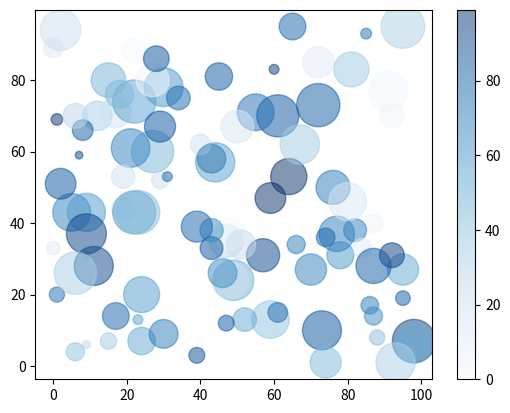

Source code (Python):
import matplotlib.pyplot as plt
import numpy as np

x = np.random.randint(100, size=(100))
y = np.random.randint(100, size=(100))
colors = np.random.randint(100, size=(100))
sizes = 10 * np.random.randint(100, size=(100))

plt.scatter(x, y, c=colors, s=sizes, alpha=0.5, cmap='Blues')

plt.colorbar()

plt.show()